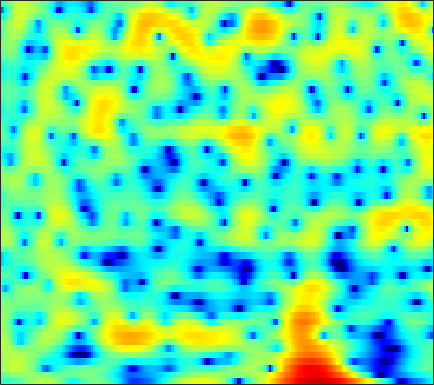

The data file committed next to this chart (first rows):
-3.9768, -3.7869, -3.6084, -3.4889, -3.4046, -3.2479, -3.0137, -2.7764, -2.3534, -1.7985, -1.1746, -0.68895, -0.040314, 0.56217, 0.96816, 1.4478, 1.8481, 2.0883, 2.3245, 2.4544, 2.4469, 2.3719, 2.1847, 1.8709
-1.534, -1.099, -0.5971, -0.178, 0.08619, 0.3794, 0.614, 0.7529, 0.8975, 0.9975, 1.05, 1.059, 1.032, 0.9572, 0.8718, 0.726, 0.5381, 0.3737, 0.1443, -0.08336, -0.2992, -0.4469, -0.6202, -0.7655
1.059, 1.575, 2.167, 2.643, 2.926, 3.196, 3.347, 3.378, 3.31, 3.109, 2.767, 2.406, 1.762, 0.9295, 0.1599, -1.106, -2.699, -4.17, -6.611, -9.723, -13.12, -14.35, -12.47, -9.674
0.7033, 1.319, 2, 2.527, 2.827, 3.107, 3.253, 3.277, 3.193, 2.978, 2.636, 2.29, 1.711, 0.9971, 0.3685, -0.5913, -1.671, -2.541, -3.712, -4.784, -5.61, -5.987, -6.176, -6.131
1.33, 1.65, 1.978, 2.206, 2.315, 2.383, 2.382, 2.337, 2.226, 2.066, 1.851, 1.665, 1.376, 1.043, 0.7658, 0.3504, -0.1106, -0.4787, -0.9901, -1.523, -2.066, -2.49, -3.091, -3.753
2.77, 2.632, 2.366, 2.02, 1.718, 1.272, 0.8258, 0.5092, 0.1682, -0.02963, -0.09091, -0.05432, 0.0717, 0.2329, 0.3582, 0.496, 0.5749, 0.586, 0.5252, 0.36, 0.08381, -0.207, -0.7039, -1.331
3.683, 3.157, 2.281, 1.172, 0.1451, -1.53, -3.596, -5.431, -7.947, -9.156, -7.799, -6.066, -3.882, -2.131, -1.077, 0.04309, 0.8834, 1.365, 1.825, 2.095, 2.186, 2.14, 1.934, 1.572
2.673, 2.135, 1.224, 0.06296, -0.9799, -2.61, -4.487, -5.989, -7.752, -8.449, -7.671, -6.506, -4.81, -3.228, -2.19, -1, -0.01129, 0.5998, 1.264, 1.782, 2.167, 2.374, 2.521, 2.507
1.574, 1.184, 0.4115, -0.618, -1.504, -2.798, -4.039, -4.85, -5.611, -5.878, -5.699, -5.316, -4.655, -3.923, -3.387, -2.742, -2.125, -1.658, -0.9872, -0.2361, 0.5557, 1.145, 1.859, 2.43
1.71, 1.331, 0.4372, -0.9317, -2.336, -4.916, -8.679, -13.06, -22, -15.36, -10.29, -8.138, -6.425, -5.679, -5.624, -6.241, -7.583, -8.872, -9.593, -7.45, -4.251, -2.121, 0.1521, 1.868
1.422, 1.202, 0.6601, -0.1652, -0.9664, -2.228, -3.523, -4.367, -5.086, -5.205, -4.859, -4.52, -4.178, -4.16, -4.393, -5.054, -6.047, -6.827, -7.208, -6.08, -3.942, -2.288, -0.3553, 1.214
0.6815, 0.5897, 0.3719, 0.05422, -0.2113, -0.5867, -0.9381, -1.175, -1.437, -1.599, -1.681, -1.714, -1.756, -1.802, -1.836, -1.868, -1.877, -1.829, -1.632, -1.242, -0.7209, -0.2765, 0.3457, 0.9619
0.2379, 0.06225, -0.156, -0.3353, -0.4284, -0.5172, -0.5792, -0.5984, -0.6002, -0.5783, -0.5569, -0.5402, -0.5273, -0.5057, -0.496, -0.4823, -0.4588, -0.4186, -0.3343, -0.2051, -0.03657, 0.1274, 0.3814, 0.6443
-0.8709, -1.409, -1.85, -1.937, -1.807, -1.474, -1.067, -0.7687, -0.4077, -0.1195, 0.08816, 0.2083, 0.3179, 0.3666, 0.3544, 0.2809, 0.1557, 0.03375, -0.1704, -0.3815, -0.5153, -0.5214, -0.3624, -0.03513
-5.245, -8.609, -11.08, -8.072, -5.679, -3.38, -1.853, -1.067, -0.3512, 0.08455, 0.3804, 0.5435, 0.7159, 0.8177, 0.8495, 0.7732, 0.4933, 0.09205, -0.7488, -2.022, -3.682, -4.954, -5.531, -3.929
-2.665, -4.247, -5.321, -4.921, -4.173, -3.229, -2.65, -2.516, -2.708, -3.192, -3.728, -3.964, -3.774, -3.026, -2.32, -1.484, -1.004, -0.9534, -1.351, -2.388, -4.193, -5.824, -6.705, -4.447
-1.19, -1.734, -2.305, -2.729, -3.014, -3.412, -4.057, -4.801, -6.316, -8.828, -13.45, -21.09, -20.24, -11.12, -7.746, -4.877, -3.03, -2.065, -1.206, -0.674, -0.2826, 0.02071, 0.5124, 1.214
-3.777, -3.778, -3.721, -3.656, -3.661, -3.781, -4.076, -4.392, -4.965, -5.671, -6.261, -6.463, -6.176, -5.269, -4.343, -3.076, -1.906, -1.118, -0.2328, 0.4957, 1.119, 1.526, 2.005, 2.454
-9.173, -7.762, -6.223, -5.084, -4.459, -3.896, -3.521, -3.351, -3.215, -3.092, -2.925, -2.747, -2.397, -1.906, -1.476, -0.8394, -0.1741, 0.299, 0.8845, 1.407, 1.842, 2.103, 2.396, 2.597
-9.72, -7.732, -5.771, -4.437, -3.721, -3.063, -2.639, -2.453, -2.289, -2.121, -1.934, -1.723, -1.34, -0.8426, -0.4291, 0.1699, 0.7714, 1.179, 1.659, 2.039, 2.29, 2.393, 2.438, 2.359
-2.347, -1.966, -1.51, -1.183, -1.079, -1.115, -1.406, -1.742, -2.288, -2.857, -3.215, -3.176, -2.656, -1.749, -0.9241, 0.1688, 1.126, 1.736, 2.364, 2.746, 2.884, 2.839, 2.526, 1.988
2.277, 2.251, 2.111, 1.822, 1.456, 0.7146, -0.4064, -1.542, -3.664, -6.928, -11.96, -15.36, -10.24, -5.407, -2.898, -0.4914, 1.188, 2.124, 2.994, 3.466, 3.576, 3.4, 2.748, 1.595
2.634, 2.557, 2.308, 1.843, 1.367, 0.5246, -0.5245, -1.504, -3.034, -4.702, -6.196, -6.594, -5.794, -4.09, -2.704, -1.093, 0.2528, 1.056, 1.855, 2.386, 2.621, 2.563, 2.227, 1.439
1.198, 1.157, 0.8749, 0.352, -0.1571, -0.9289, -1.788, -2.405, -3.11, -3.612, -3.817, -3.807, -3.591, -3.162, -2.772, -2.191, -1.558, -1.06, -0.3654, 0.3363, 0.9536, 1.348, 1.724, 1.899
0.4459, 0.3002, -0.206, -1.058, -1.94, -3.406, -5.014, -5.992, -6.652, -6.407, -5.657, -5.134, -4.619, -4.446, -4.579, -4.951, -5.372, -5.381, -4.503, -2.857, -1.044, 0.2306, 1.565, 2.606
-0.2859, -0.4024, -0.9657, -2.044, -3.32, -5.93, -10.23, -16.42, -23.41, -12.11, -7.959, -6.328, -5.215, -5.129, -5.716, -7.649, -11.98, -19.3, -14.69, -6.843, -2.599, -0.4124, 1.68, 3.14
-2.214, -1.873, -1.771, -2.091, -2.564, -3.404, -4.406, -4.978, -5.261, -4.875, -4.2, -3.694, -3.231, -3.077, -3.139, -3.43, -3.632, -3.585, -2.917, -1.694, -0.2208, 0.811, 2.018, 2.964
-3.817, -3.042, -2.308, -1.882, -1.712, -1.642, -1.645, -1.663, -1.658, -1.608, -1.522, -1.416, -1.295, -1.185, -1.118, -0.992, -0.8029, -0.5755, -0.1637, 0.351, 0.9333, 1.367, 1.893, 2.29
-3.59, -2.747, -1.853, -1.174, -0.7983, -0.4674, -0.2528, -0.185, -0.1466, -0.1777, -0.254, -0.3263, -0.44, -0.5292, -0.5696, -0.5257, -0.404, -0.2205, 0.1011, 0.4923, 0.8879, 1.173, 1.499, 1.686
-2.001, -1.241, -0.4333, 0.1814, 0.5254, 0.847, 1.007, 1.022, 0.9209, 0.6786, 0.3105, -0.0752, -0.6536, -1.262, -1.659, -2.007, -2.006, -1.763, -1.198, -0.4735, 0.2312, 0.6875, 1.148, 1.421
-0.01951, 0.5068, 1.09, 1.515, 1.743, 1.947, 1.997, 1.954, 1.713, 1.254, 0.5109, -0.2582, -1.679, -3.651, -5.557, -8.356, -9.124, -7.49, -4.641, -2.348, -0.6877, 0.2103, 0.9913, 1.437
0.8101, 0.9821, 1.171, 1.347, 1.471, 1.609, 1.728, 1.766, 1.71, 1.449, 0.9044, 0.2652, -1.011, -2.919, -4.824, -7.697, -8.52, -6.828, -3.939, -1.723, -0.203, 0.5403, 1.152, 1.341
-0.5574, -0.8316, -1.261, -1.56, -1.603, -1.364, -0.7732, -0.261, 0.4626, 1.032, 1.367, 1.421, 1.32, 1.03, 0.7874, 0.5044, 0.488, 0.6343, 1.014, 1.394, 1.656, 1.673, 1.504, 0.9629
-3.827, -4.701, -6.538, -9.224, -11.3, -10.7, -7.017, -4.546, -1.99, -0.1525, 1.187, 1.895, 2.575, 3.013, 3.223, 3.388, 3.446, 3.442, 3.352, 3.144, 2.768, 2.351, 1.536, 0.3976
-6.264, -6.707, -7.898, -9.818, -11.04, -10.38, -7.436, -5.211, -2.647, -0.68, 0.8112, 1.722, 2.63, 3.265, 3.574, 3.826, 3.869, 3.793, 3.524, 3.093, 2.472, 1.902, 0.9367, -0.22
-5.302, -5.088, -4.978, -4.913, -4.751, -4.244, -3.39, -2.531, -1.323, -0.09228, 1.013, 1.757, 2.554, 3.133, 3.417, 3.583, 3.533, 3.336, 2.899, 2.257, 1.459, 0.7798, -0.1606, -1.131
-2.397, -2.538, -2.844, -3.08, -3.178, -3.056, -2.593, -1.961, -0.9555, 0.1876, 1.332, 2.069, 2.894, 3.484, 3.76, 3.853, 3.649, 3.281, 2.513, 1.43, 0.0822, -1.038, -2.473, -3.523
-0.2065, -0.9909, -2.302, -3.946, -5.31, -6.826, -6.677, -5.367, -2.909, -0.6526, 1.191, 2.28, 3.438, 4.212, 4.554, 4.707, 4.449, 3.99, 2.929, 1.277, -1.173, -3.861, -9.166, -15.95
-0.5881, -1.553, -3.184, -5.579, -8.162, -12.97, -13.84, -9.695, -5.313, -2.305, -0.1321, 1.122, 2.407, 3.325, 3.78, 4.113, 4.104, 3.853, 3.183, 2.058, 0.4803, -0.9582, -2.949, -4.151
-2.859, -3.186, -3.694, -4.385, -4.915, -5.372, -5.34, -5.006, -4.099, -3.078, -2, -1.178, -0.1975, 0.7209, 1.312, 1.944, 2.381, 2.541, 2.561, 2.353, 1.964, 1.634, 1.168, 0.8288
-5.141, -4.567, -4.149, -3.992, -3.995, -4.123, -4.316, -4.531, -4.775, -4.943, -4.901, -4.514, -3.621, -2.362, -1.337, -0.06347, 1.013, 1.65, 2.272, 2.669, 2.845, 2.884, 2.813, 2.646
-5.79, -4.71, -3.83, -3.387, -3.317, -3.584, -4.268, -5.028, -6.718, -9.258, -12.99, -14.99, -11.15, -6.646, -4.074, -1.522, 0.3541, 1.438, 2.506, 3.231, 3.672, 3.813, 3.829, 3.638
-3.977, -3.342, -2.687, -2.377, -2.375, -2.658, -3.305, -4.059, -5.434, -7.251, -9.104, -9.492, -7.893, -5.178, -3.218, -1.024, 0.7239, 1.768, 2.839, 3.568, 3.991, 4.107, 4.005, 3.623
-2.55, -2.19, -1.851, -1.687, -1.691, -1.851, -2.183, -2.554, -3.039, -3.459, -3.586, -3.486, -2.889, -1.94, -1.09, 0.1461, 1.301, 2.07, 2.924, 3.527, 3.841, 3.9, 3.666, 3.065
-2.439, -2.071, -1.75, -1.59, -1.584, -1.76, -2.115, -2.44, -2.953, -3.391, -3.594, -3.521, -3.031, -2.137, -1.312, -0.1211, 1.046, 1.836, 2.729, 3.396, 3.794, 3.894, 3.756, 3.252
-3.955, -3.347, -2.732, -2.436, -2.433, -2.733, -3.385, -4.116, -5.47, -7.22, -9.103, -9.725, -8.775, -6.406, -4.545, -2.372, -0.5555, 0.5681, 1.778, 2.705, 3.362, 3.661, 3.844, 3.77
-6.282, -5.249, -4.299, -3.79, -3.705, -3.959, -4.682, -5.609, -7.441, -10.21, -14.57, -18.31, -15.16, -10.01, -7.247, -4.534, -2.499, -1.258, 0.08576, 1.156, 2.004, 2.529, 3.056, 3.422
-6.892, -5.78, -4.739, -4.112, -3.891, -3.925, -4.335, -4.822, -5.706, -6.677, -7.485, -7.731, -7.526, -6.727, -5.879, -4.701, -3.541, -2.72, -1.694, -0.7621, 0.1218, 0.7678, 1.58, 2.337
-5.371, -4.422, -3.44, -2.867, -2.646, -2.639, -2.911, -3.252, -3.87, -4.584, -5.248, -5.607, -5.93, -5.955, -5.806, -5.434, -4.973, -4.619, -4.086, -3.497, -2.698, -1.937, -0.7272, 0.5943
-2.624, -1.928, -1.224, -0.8163, -0.7253, -0.896, -1.344, -1.918, -2.934, -4.258, -5.749, -6.948, -8.157, -8.665, -8.62, -8.125, -7.787, -7.803, -8.249, -9.033, -9.327, -8.301, -5.376, -2.353
-0.5548, -0.04453, 0.4011, 0.6778, 0.6889, 0.4346, -0.2142, -0.9834, -2.482, -4.642, -7.846, -11.35, -19.79, -22.07, -15.45, -11.59, -9.915, -9.58, -10.4, -12.85, -16.64, -14.61, -8.313, -3.733
-0.8255, -0.1824, 0.565, 1.031, 1.204, 1.149, 0.6859, 0.1184, -1.048, -2.649, -4.69, -6.364, -8.387, -9.268, -9.078, -8.354, -7.609, -7.213, -6.814, -6.402, -5.706, -4.79, -3.116, -1.232
-3.04, -1.57, -0.0321, 0.968, 1.459, 1.766, 1.754, 1.497, 0.9162, 0.06002, -0.9946, -1.884, -3.029, -4.069, -4.723, -5.373, -5.752, -5.78, -5.38, -4.594, -3.498, -2.592, -1.354, -0.1006
-2.902, -1.428, 0.05462, 1.245, 1.904, 2.503, 2.824, 2.845, 2.628, 2.113, 1.307, 0.5404, -0.7953, -2.473, -4.016, -6.452, -9.103, -10.27, -9.267, -6.728, -4.378, -2.974, -1.46, -0.2853
-1.832, -1.232, -0.1948, 0.9406, 1.732, 2.659, 3.288, 3.594, 3.694, 3.466, 2.896, 2.213, 0.9559, -0.8184, -2.542, -5.679, -9.917, -12.57, -10.55, -6.906, -4.378, -3.045, -1.847, -1.178
-6.76, -6.092, -3.807, -1.437, 0.09949, 1.732, 2.902, 3.513, 3.989, 4.114, 3.911, 3.538, 2.817, 1.839, 0.9791, -0.2325, -1.321, -1.889, -2.239, -2.223, -2.104, -2.098, -2.354, -2.949
-14.7, -12.17, -6.768, -3.11, -1.108, 0.8348, 2.235, 2.975, 3.643, 3.979, 4.023, 3.909, 3.544, 3.026, 2.548, 1.879, 1.213, 0.7299, 0.1049, -0.5347, -1.287, -2.021, -3.319, -5.148
-3.846, -3.537, -2.513, -1.217, -0.2156, 1.002, 2.001, 2.584, 3.135, 3.428, 3.48, 3.385, 3.088, 2.65, 2.264, 1.698, 1.11, 0.6593, 0.05624, -0.5963, -1.364, -2.057, -3.19, -4.659
